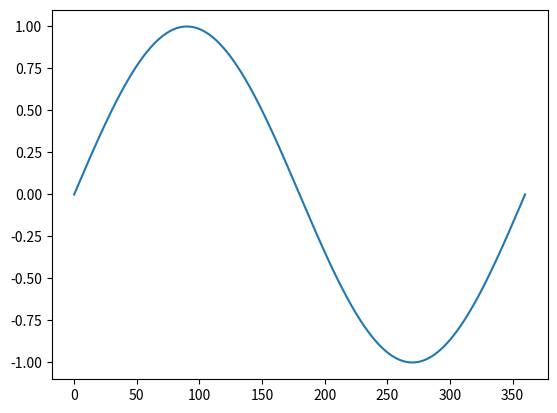

The script that saved this image:
import numpy as np
import matplotlib.pyplot as plt
x = np.linspace(0, 360, 500)  # 500 points taken from 0 to 360 degree
y = np.sin(np.radians(x))  # radian converts degrees into radian values, and we take sine of those values

fig = plt.figure()
ax = fig.add_subplot(1, 1, 1)
ax.plot(x, y)
plt.show()
